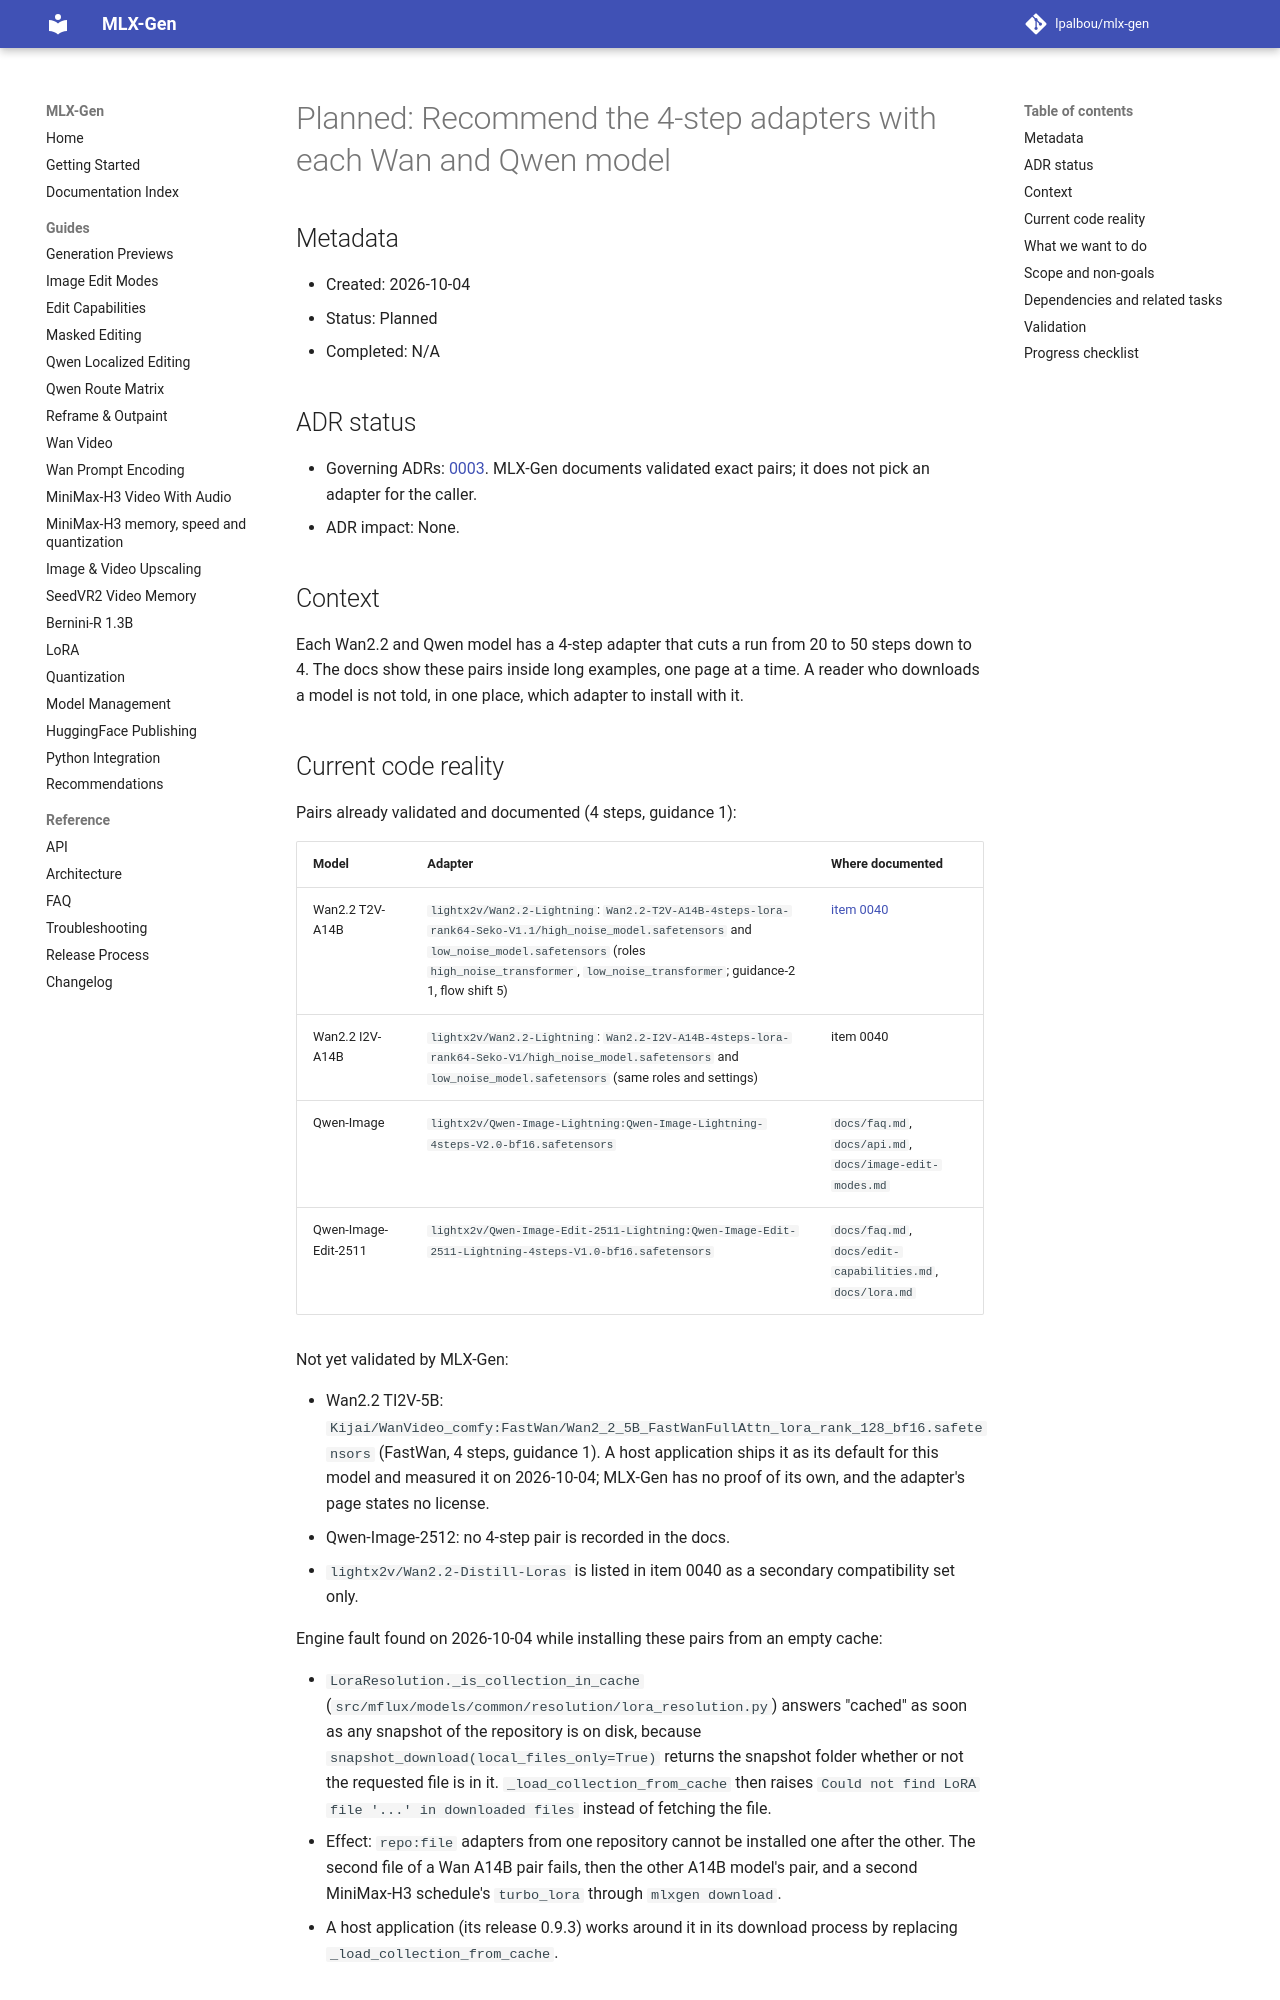

repository: lpalbou/mlx-gen · page: backlog/planned/0127_recommend_4step_adapters_for_wan_and_qwen/index.html · generator: mkdocs

# Planned: Recommend the 4-step adapters with each Wan and Qwen model

## Metadata

- Created: 2026-10-04
- Status: Planned
- Completed: N/A

## ADR status

- Governing ADRs: [0003](../../adr/0003_runtime_truth_vs_consumer_convenience.md). MLX-Gen documents
  validated exact pairs; it does not pick an adapter for the caller.
- ADR impact: None.

## Context

Each Wan2.2 and Qwen model has a 4-step adapter that cuts a run from 20 to 50 steps down to 4.
The docs show these pairs inside long examples, one page at a time. A reader who downloads a
model is not told, in one place, which adapter to install with it.

## Current code reality

Pairs already validated and documented (4 steps, guidance 1):

| Model | Adapter | Where documented |
| --- | --- | --- |
| Wan2.2 T2V-A14B | `lightx2v/Wan2.2-Lightning`: `Wan2.2-T2V-A14B-4steps-lora-rank64-Seko-V1.1/high_noise_model.safetensors` and `low_noise_model.safetensors` (roles `high_noise_transformer`, `low_noise_transformer`; guidance-2 1, flow shift 5) | [item 0040](../completed/0040_lightx2v_wan_4step_acceleration_profiles.md) |
| Wan2.2 I2V-A14B | `lightx2v/Wan2.2-Lightning`: `Wan2.2-I2V-A14B-4steps-lora-rank64-Seko-V1/high_noise_model.safetensors` and `low_noise_model.safetensors` (same roles and settings) | item 0040 |
| Qwen-Image | `lightx2v/Qwen-Image-Lightning:Qwen-Image-Lightning-4steps-V2.0-bf16.safetensors` | `docs/faq.md`, `docs/api.md`, `docs/image-edit-modes.md` |
| Qwen-Image-Edit-2511 | `lightx2v/Qwen-Image-Edit-2511-Lightning:Qwen-Image-Edit-2511-Lightning-4steps-V1.0-bf16.safetensors` | `docs/faq.md`, `docs/edit-capabilities.md`, `docs/lora.md` |

Not yet validated by MLX-Gen:

- Wan2.2 TI2V-5B: `Kijai/WanVideo_comfy:FastWan/Wan2_2_5B_FastWanFullAttn_lora_rank_128_bf16.safetensors`
  (FastWan, 4 steps, guidance 1). A host application ships it as its default for this model and measured
  it on 2026-10-04; MLX-Gen has no proof of its own, and the adapter's page states no license.
- Qwen-Image-2512: no 4-step pair is recorded in the docs.
- `lightx2v/Wan2.2-Distill-Loras` is listed in item 0040 as a secondary compatibility set only.

Engine fault found on 2026-10-04 while installing these pairs from an empty cache:

- `LoraResolution._is_collection_in_cache` (`src/mflux/models/common/resolution/lora_resolution.py`)
  answers "cached" as soon as any snapshot of the repository is on disk, because
  `snapshot_download(local_files_only=True)` returns the snapshot folder whether or not the
  requested file is in it. `_load_collection_from_cache` then raises
  `Could not find LoRA file '...' in downloaded files` instead of fetching the file.
- Effect: `repo:file` adapters from one repository cannot be installed one after the other. The
  second file of a Wan A14B pair fails, then the other A14B model's pair, and a second
  MiniMax-H3 schedule's `turbo_lora` through `mlxgen download`.
- A host application (its release 0.9.3) works around it in its download process by replacing
  `_load_collection_from_cache`.
